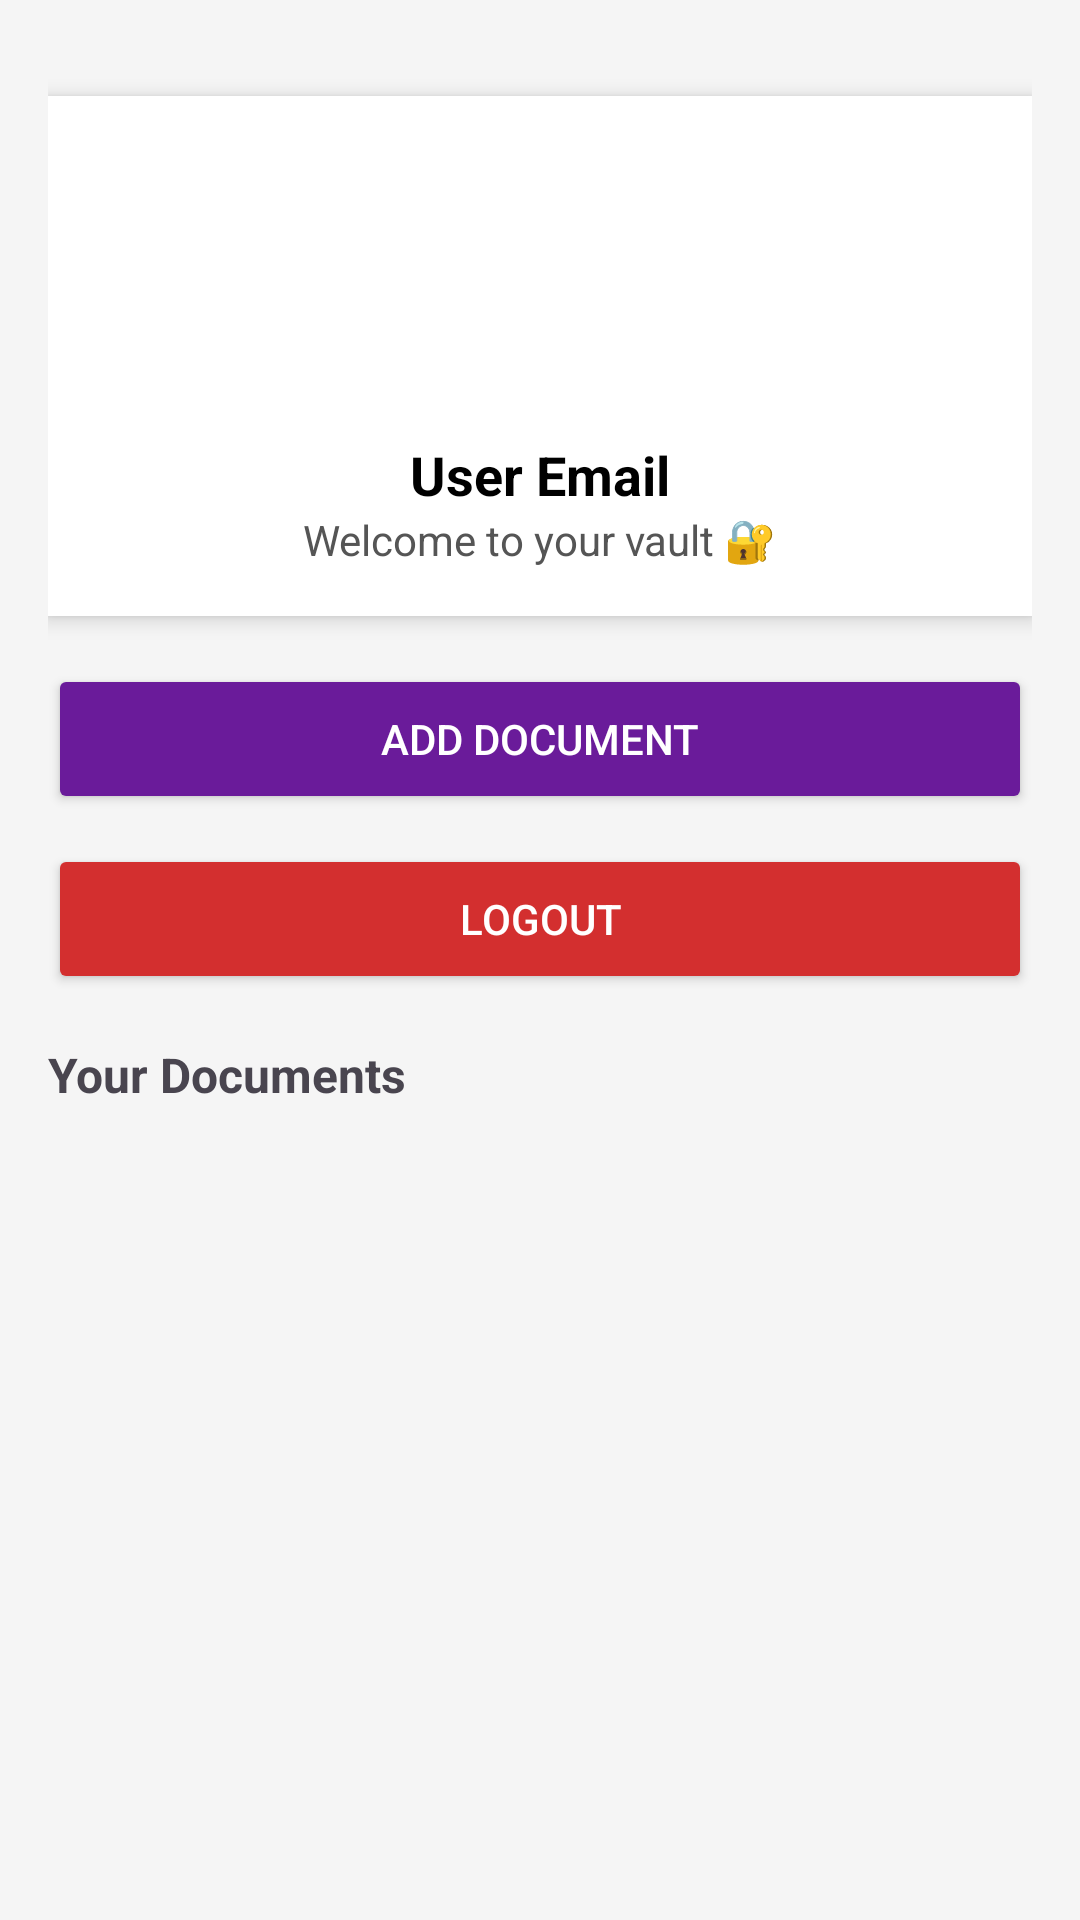

Android layout source for this screen:
<!-- AndroidManifest.xml: application theme Theme.MyPersonalVault -->
<!-- res/layout/activity_home.xml -->
<ScrollView
    xmlns:android="http://schemas.android.com/apk/res/android"
    android:layout_width="match_parent"
    android:layout_height="match_parent"
    android:background="#F5F5F5">

    <LinearLayout
        android:orientation="vertical"
        android:padding="16dp"
        android:layout_width="match_parent"
        android:layout_height="wrap_content">

        
        <LinearLayout
            android:orientation="vertical"
            android:gravity="center"
            android:background="@android:color/white"
            android:padding="16dp"
            android:elevation="4dp"
            android:layout_marginTop="16dp"
            android:layout_width="match_parent"
            android:layout_height="wrap_content">

            <ImageView
                android:layout_width="90dp"
                android:layout_height="90dp"
                android:src="@mipmap/ic_launcher"
                android:layout_marginBottom="8dp"/>

            
            <TextView
                android:id="@+id/userEmail"
                android:text="User Email"
                android:textSize="18sp"
                android:textStyle="bold"
                android:textColor="#000"
                android:layout_width="wrap_content"
                android:layout_height="wrap_content"/>

            <TextView
                android:text="Welcome to your vault 🔐"
                android:textColor="#555"
                android:layout_width="wrap_content"
                android:layout_height="wrap_content"/>
        </LinearLayout>

        
        <Button
            android:id="@+id/addDocBtn"
            android:text="Add Document"
            android:layout_width="match_parent"
            android:layout_height="50dp"
            android:layout_marginTop="16dp"
            android:backgroundTint="#6A1B9A"
            android:textColor="#FFFFFF"/>

        
        <Button
            android:id="@+id/logoutBtn"
            android:text="Logout"
            android:layout_width="match_parent"
            android:layout_height="50dp"
            android:layout_marginTop="10dp"
            android:backgroundTint="#D32F2F"
            android:textColor="#FFFFFF"/>

        
        <TextView
            android:text="Your Documents"
            android:textSize="16sp"
            android:textStyle="bold"
            android:layout_marginTop="16dp"
            android:layout_width="wrap_content"
            android:layout_height="wrap_content"/>

        
        <androidx.recyclerview.widget.RecyclerView
            android:id="@+id/recyclerView"
            android:layout_width="match_parent"
            android:layout_height="wrap_content"
            android:nestedScrollingEnabled="false"
            android:layout_marginTop="8dp"/>

    </LinearLayout>

</ScrollView>
<!-- resources referenced by this layout -->
<resources>
  <style name="Theme.MyPersonalVault" parent="Theme.Material3.DayNight.NoActionBar">
          
          <item name="colorPrimary">@color/purple_500</item>
          <item name="colorPrimaryVariant">@color/purple_700</item>
          <item name="colorOnPrimary">@color/white</item>
          
          <item name="colorSecondary">@color/teal_200</item>
          <item name="colorSecondaryVariant">@color/teal_700</item>
          <item name="colorOnSecondary">@color/black</item>
          
          <item name="android:statusBarColor">?attr/colorPrimaryVariant</item>
          
      </style>
  <!-- not gathered from this repository: default colours our renderer supplied (Android Studio template values) -->
  <color name="purple_500">#FF6200EE</color>
  <color name="purple_700">#FF3700B3</color>
  <color name="teal_200">#FF03DAC5</color>
  <color name="teal_700">#FF018786</color>
  <color name="black">#FF000000</color>
  <color name="white">#FFFFFFFF</color>
</resources>
